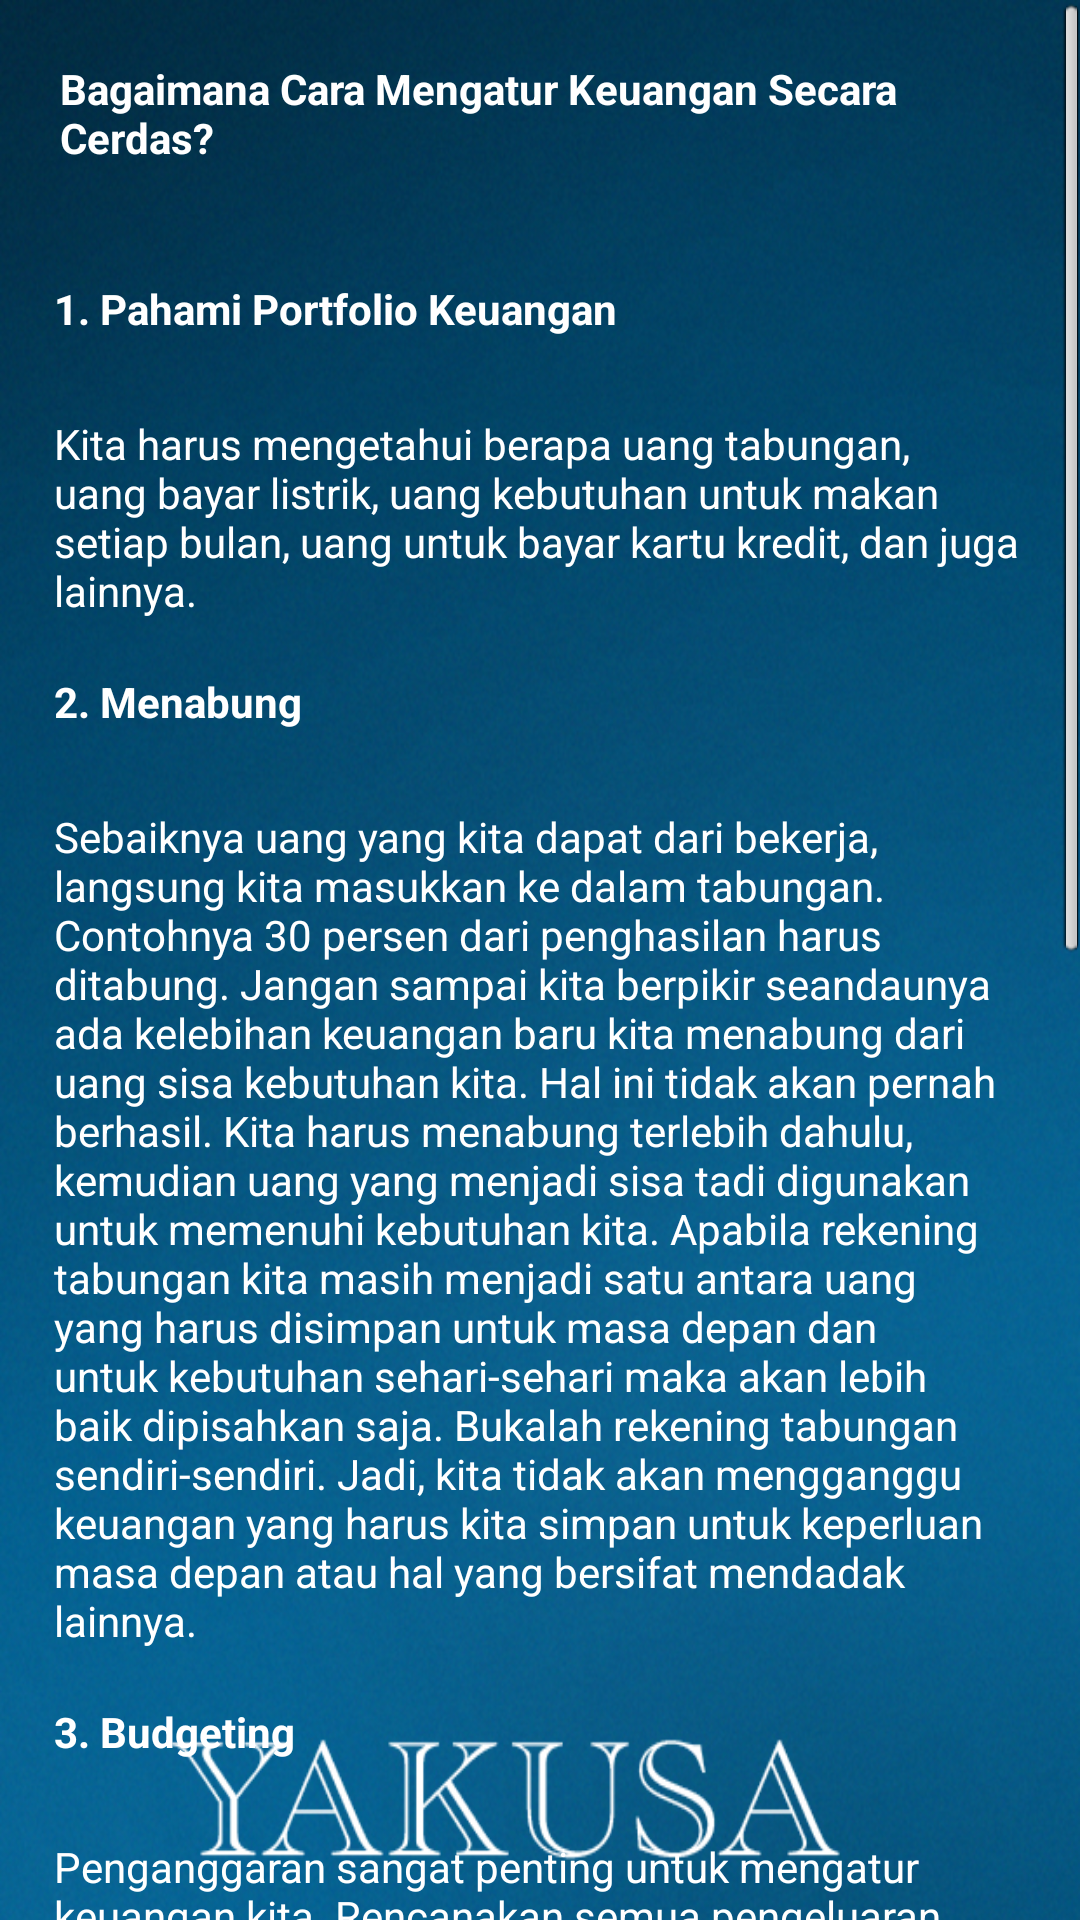

Produce the Android XML layout that renders to this screen, including the resource entries it uses.
<!-- AndroidManifest.xml: application theme AppTheme -->
<!-- res/layout/managemet_text_2.xml -->
<?xml version="1.0" encoding="utf-8"?>
<LinearLayout android:orientation="vertical" android:background="@drawable/bakhground_sbmptn" android:layout_width="fill_parent" android:layout_height="fill_parent"
    xmlns:android="http://schemas.android.com/apk/res/android">
    <ScrollView android:id="@id/scrollView2" android:layout_width="fill_parent" android:layout_height="fill_parent">
        <LinearLayout android:orientation="vertical" android:layout_width="fill_parent" android:layout_height="wrap_content">
            <TextView android:textStyle="bold" android:textColor="#ffffffff" android:id="@id/textView1" android:layout_width="wrap_content" android:layout_height="wrap_content" android:layout_margin="20.0dip" android:text="Bagaimana Cara Mengatur Keuangan Secara Cerdas?" />
            <TextView android:textStyle="bold" android:textColor="#ffffffff" android:id="@id/textView1" android:layout_width="wrap_content" android:layout_height="wrap_content" android:layout_margin="18.0dip" android:text="1. Pahami Portfolio Keuangan" />
            <TextView android:textColor="#ffffffff" android:id="@id/textView2" android:layout_width="wrap_content" android:layout_height="wrap_content" android:layout_marginLeft="18.0dip" android:layout_marginTop="8.0dip" android:layout_marginRight="18.0dip" android:text="Kita harus mengetahui berapa uang tabungan, uang bayar listrik, uang kebutuhan untuk makan setiap bulan, uang untuk bayar kartu kredit, dan juga lainnya." />
            <TextView android:textStyle="bold" android:textColor="#ffffffff" android:id="@id/textView3" android:layout_width="wrap_content" android:layout_height="wrap_content" android:layout_margin="18.0dip" android:text="2. Menabung" />
            <TextView android:textColor="#ffffffff" android:id="@id/textView6" android:layout_width="wrap_content" android:layout_height="wrap_content" android:layout_marginLeft="18.0dip" android:layout_marginTop="8.0dip" android:layout_marginRight="18.0dip" android:text="Sebaiknya uang yang kita dapat dari bekerja, langsung kita masukkan ke dalam tabungan. Contohnya 30 persen dari penghasilan harus ditabung. Jangan sampai kita berpikir seandaunya ada kelebihan keuangan baru kita menabung dari uang sisa kebutuhan kita. Hal ini tidak akan pernah berhasil. Kita harus menabung terlebih dahulu, kemudian uang yang menjadi sisa tadi digunakan untuk memenuhi kebutuhan kita. Apabila rekening tabungan kita masih menjadi satu antara uang yang harus disimpan untuk masa depan dan untuk kebutuhan sehari-sehari maka akan lebih baik dipisahkan saja. Bukalah rekening tabungan sendiri-sendiri. Jadi, kita tidak akan mengganggu keuangan yang harus kita simpan untuk keperluan masa depan atau hal yang bersifat mendadak lainnya.         " />
            <TextView android:textStyle="bold" android:textColor="#ffffffff" android:id="@id/textView5" android:layout_width="wrap_content" android:layout_height="wrap_content" android:layout_margin="18.0dip" android:text="3. Budgeting" />
            <TextView android:textColor="#ffffffff" android:id="@id/textView6" android:layout_width="wrap_content" android:layout_height="wrap_content" android:layout_marginLeft="18.0dip" android:layout_marginTop="8.0dip" android:layout_marginRight="18.0dip" android:text="Penganggaran sangat penting untuk mengatur keuangan kita. Rencanakan semua pengeluaran secara objektif, tidak usah terlalu ideal hingga kebutuhan salon, liburan, dan lainnya harus di cut. Tapi memang yang paling utama adalah rencanakan keuangan untuk yang benar-benar menjadi kebutuhan bukan cuma sekedar keinginan.         " />
            <TextView android:textStyle="bold" android:textColor="#ffffffff" android:id="@id/textView4a" android:layout_width="wrap_content" android:layout_height="wrap_content" android:layout_margin="18.0dip" android:text="4. Mencatat Pengeluaran" />
            <TextView android:textColor="#ffffffff" android:id="@id/textView4b" android:layout_width="wrap_content" android:layout_height="wrap_content" android:layout_marginLeft="18.0dip" android:layout_marginTop="8.0dip" android:layout_marginRight="18.0dip" android:text="Mencatat pengeluaran bisa membantu kita untuk melihat lagi pengeluaran-pengeluaran kita. Ini bisa menjadi bahan untuk pengeluaran besoknya. Apabila pengeluaran hari ini ternyata melebihi anggaran, maka pengeluaran kemudian hari harus bisa lebih disesuaikan lagi. " />
            <TextView android:textStyle="bold" android:textColor="#ffffffff" android:id="@id/textView5a" android:layout_width="wrap_content" android:layout_height="wrap_content" android:layout_margin="18.0dip" android:text="5. Hindari Hutang" />
            <TextView android:textColor="#ffffffff" android:id="@id/textView5b" android:layout_width="wrap_content" android:layout_height="wrap_content" android:layout_marginLeft="18.0dip" android:layout_marginTop="8.0dip" android:layout_marginRight="18.0dip" android:text="Sebisa mungkin kita harus menghindari kebiasanan pola hidup dengan ketergantungan dengan hutang. Jalani hidup sesuai kemampuan yang ada jangan yang lebih dari kemampuan kita. Kartu kredit dan cara berhutang lainnya harus betul-betul di hentikan. Apalagi kartu kredit untuk kegiatan konsumtif harus segera di tinggalkan. " />
            <TextView android:textStyle="bold" android:textColor="#ffffffff" android:id="@id/textView6a" android:layout_width="wrap_content" android:layout_height="wrap_content" android:layout_margin="18.0dip" android:text="6. Investasi" />
            <TextView android:textColor="#ffffffff" android:id="@id/textView6b" android:layout_width="wrap_content" android:layout_height="wrap_content" android:layout_marginLeft="18.0dip" android:layout_marginTop="8.0dip" android:layout_marginRight="18.0dip" android:text="Cara Mengatur Keuangan yang satu ini juga harus dilakukan untuk masa depan yang lebih baik lagi. Saat ini banyak sekali jasa-jasa perusahaan yang menawarkan investasi. Konsultasikan keinginan anda untuk berinvestasi dengan orang yang berada sesuai di bidang tersebut agar investasi Anda. Bagaimana dengan, Anda masih sulitkah dalam mengaplikasiaknya? mungkin sedikit memerlukan proses. Demikian sekilas tulisan persembahan" />
        </LinearLayout>
    </ScrollView>
</LinearLayout>
<!-- resources referenced by this layout -->
<resources>
  <!-- drawable bakhground_sbmptn: jpg bitmap (drawable, 387957 bytes) -->
  <style name="AppTheme" parent="@style/AppBaseTheme" />
  <style name="AppBaseTheme" parent="@android:style/Theme.Light" />
</resources>
